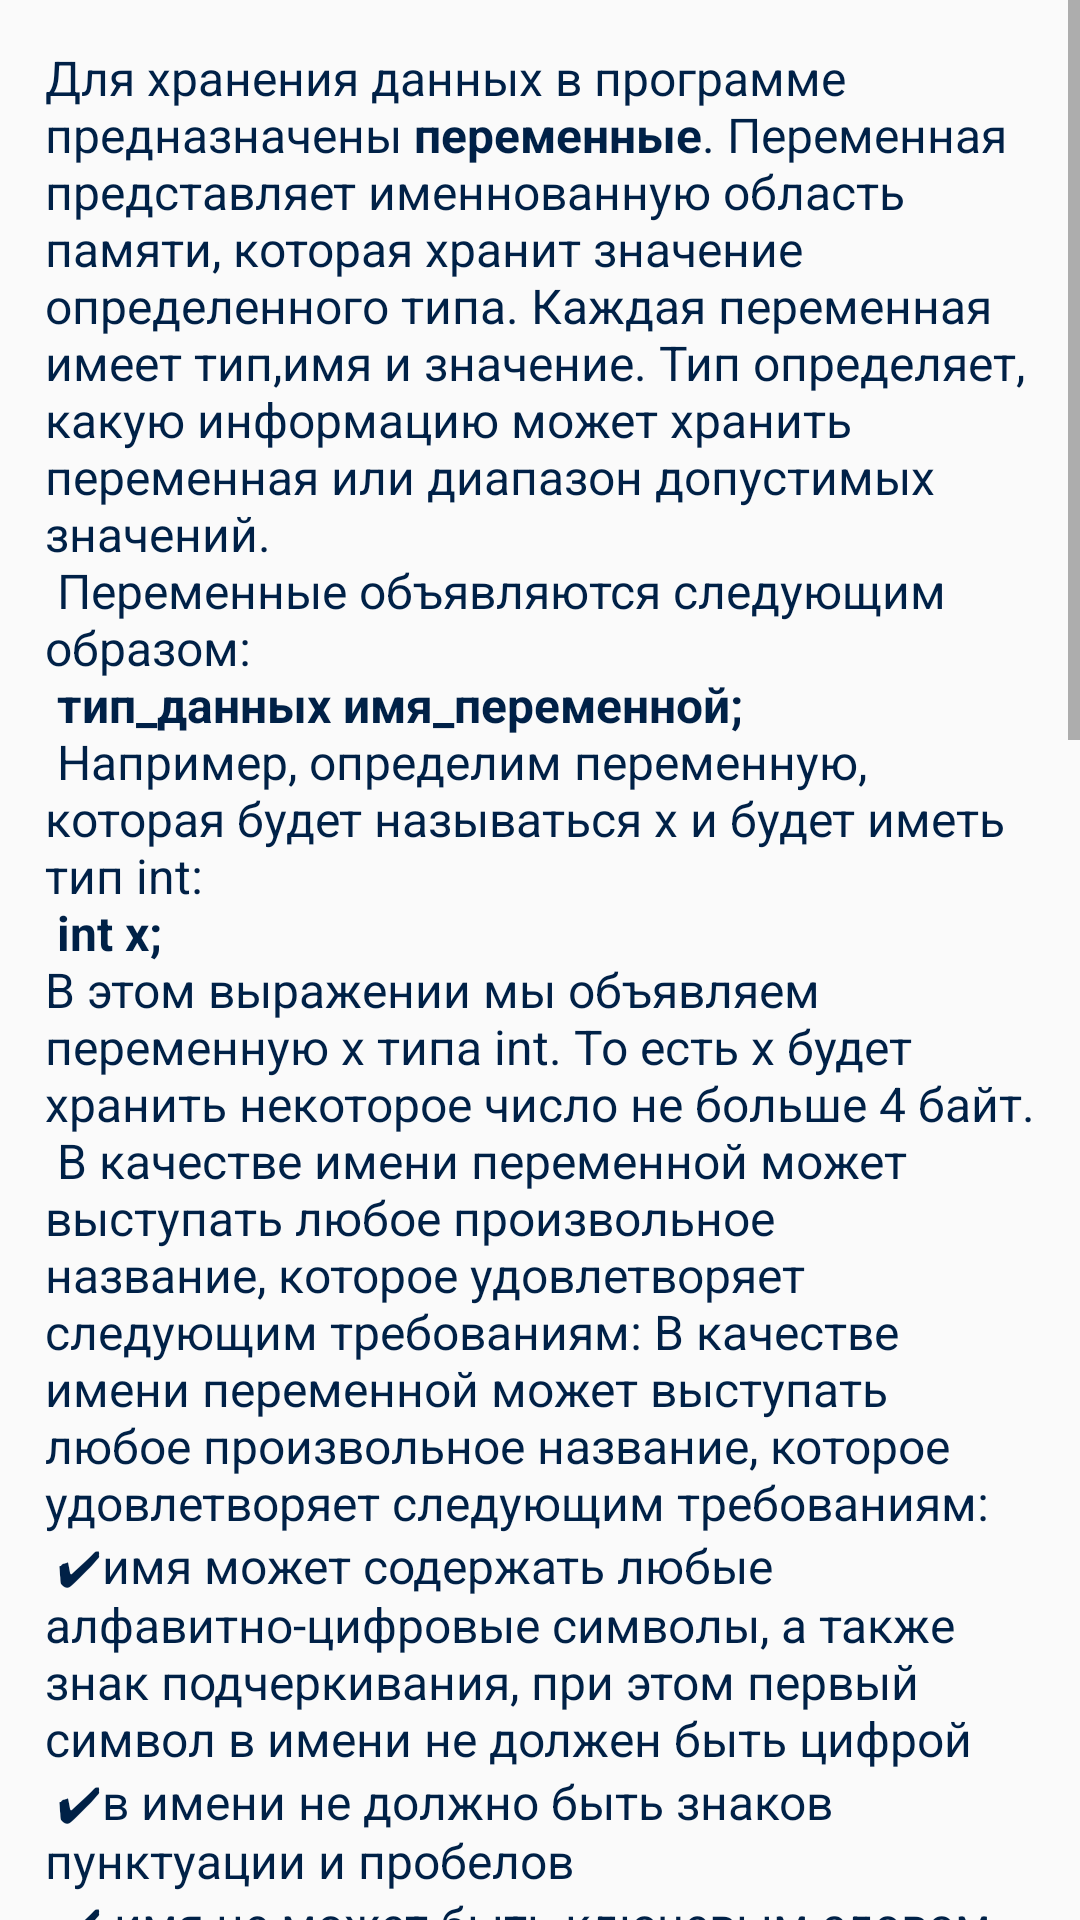

Android layout source for this screen:
<!-- AndroidManifest.xml: application theme AppTheme -->
<!-- res/layout/fragment_three.xml -->
<?xml version="1.0" encoding="utf-8"?>
<LinearLayout xmlns:android="http://schemas.android.com/apk/res/android"
    xmlns:tools="http://schemas.android.com/tools"
    android:layout_width="match_parent"
    android:layout_height="match_parent"
    android:orientation="vertical"
    tools:context=".ui.level.ThreeFragment">

    <ScrollView
        android:layout_width="match_parent"
        android:layout_height="wrap_content">

        <TextView
            style="@style/TextView"
            android:layout_width="wrap_content"
            android:layout_height="wrap_content"
            android:text="@string/three_lesson" />
    </ScrollView>

</LinearLayout>
<!-- resources referenced by this layout -->
<resources>
  <string name="three_lesson">Для хранения данных в программе предназначены <b>переменные</b>. Переменная представляет именнованную область памяти, которая хранит значение определенного типа.
          Каждая переменная имеет тип,имя и значение. Тип определяет, какую информацию может хранить переменная или диапазон допустимых значений."\n"
          Переменные объявляются следующим образом:"\n"
          <b>тип_данных имя_переменной;</b>"\n"
          Например, определим переменную, которая будет называться x и будет иметь тип int:"\n"
          <b>int x;</b>"\n"В этом выражении мы объявляем переменную x типа int. То есть x будет хранить некоторое число не больше 4 байт."\n" В качестве имени переменной может выступать любое произвольное название, которое удовлетворяет следующим требованиям:
        В качестве имени переменной может выступать любое произвольное название,
              которое удовлетворяет следующим требованиям:"\n"
          ✔имя может содержать любые алфавитно-цифровые символы,
          а также знак подчеркивания, при этом первый символ в имени не должен быть цифрой"\n"
          ✔в имени не должно быть знаков пунктуации и пробелов"\n"
        		✔ имя не может быть ключевым словом языка Java"\n"
          Кроме того, при объявлении и последующем использовании надо учитывать, что Java - регистрозависимый язык,
          поэтому следующие объявления int num; и int NUM; будут представлять две разных переменных."\n"
          Объявив переменную, мы можем присвоить ей значений:"\n"
          	•<i> int x;//         объявление переменной</i>\n"•<i> x = 10;         // присвоения значения</i>\n"•<i> System.out.println(x);           // 10</i>\n"Также можно привоить значение переменной при ее объявлении. Этот процесс называется <b> инициализацией: </b>"\n"
         •<i> int x = 10;     // объявление и инициализация переменной"</i>\n"•<i>System.out.println(x);  // 10"</i>\n"Если мы не присвоим переменной значение до ее использования, то мы можем получить ошибку, например, в следующем случае:"\n"•<i>int x;</i>"\n"•<i>System.out.println(x);</i>"\n"
          Через запятую можно объявить сразу несколько переменных одного типа:"\n"•<i>int x, y;</i>"\n"
   •<i>x = 10;</i>"\n"•<i>y = 25;</i>"\n"•<i>System.out.println(x);  // 10</i>"\n"
  •<i>System.out.println(y);  // 25</i>"\n"
          Также можно их сразу инициализировать:"\n"•<i>int x = 8, y = 15;</i>"\n"•<i>System.out.println(x);  // 8</i>"\n"
  •<i>System.out.println(y);  // 15</i>"\n"
          Отличительной особенностью переменных является то, что мы можем в процессе работы программы изменять их значение:"\n"
        •<i>  int x = 10;</i>"\n"•<i>  System.out.println(x);  // 10</i>"\n"•<i>  x = 25;</i>"\n"•<i>  System.out.println(x);  // 25 </i>"\n"
      </string>
  <style name="TextView">
          <item name="android:textSize">16dp</item>
          <item name="android:textColor">@color/colorGeekTech</item>
          <item name="android:gravity">center_vertical</item>
          <item name="android:layout_margin">15dp</item>
  
      </style>
  <style name="AppTheme" parent="Theme.AppCompat.Light.NoActionBar">
          
          <item name="colorPrimary">@color/colorGeekTech</item>
          <item name="colorPrimaryDark">@color/colorGeekTech</item>
          <item name="colorAccent">@color/colorGeekTech</item>
      </style>
  
  
      //цвет курсора
  <color name="colorGeekTech">#002147</color>
</resources>
